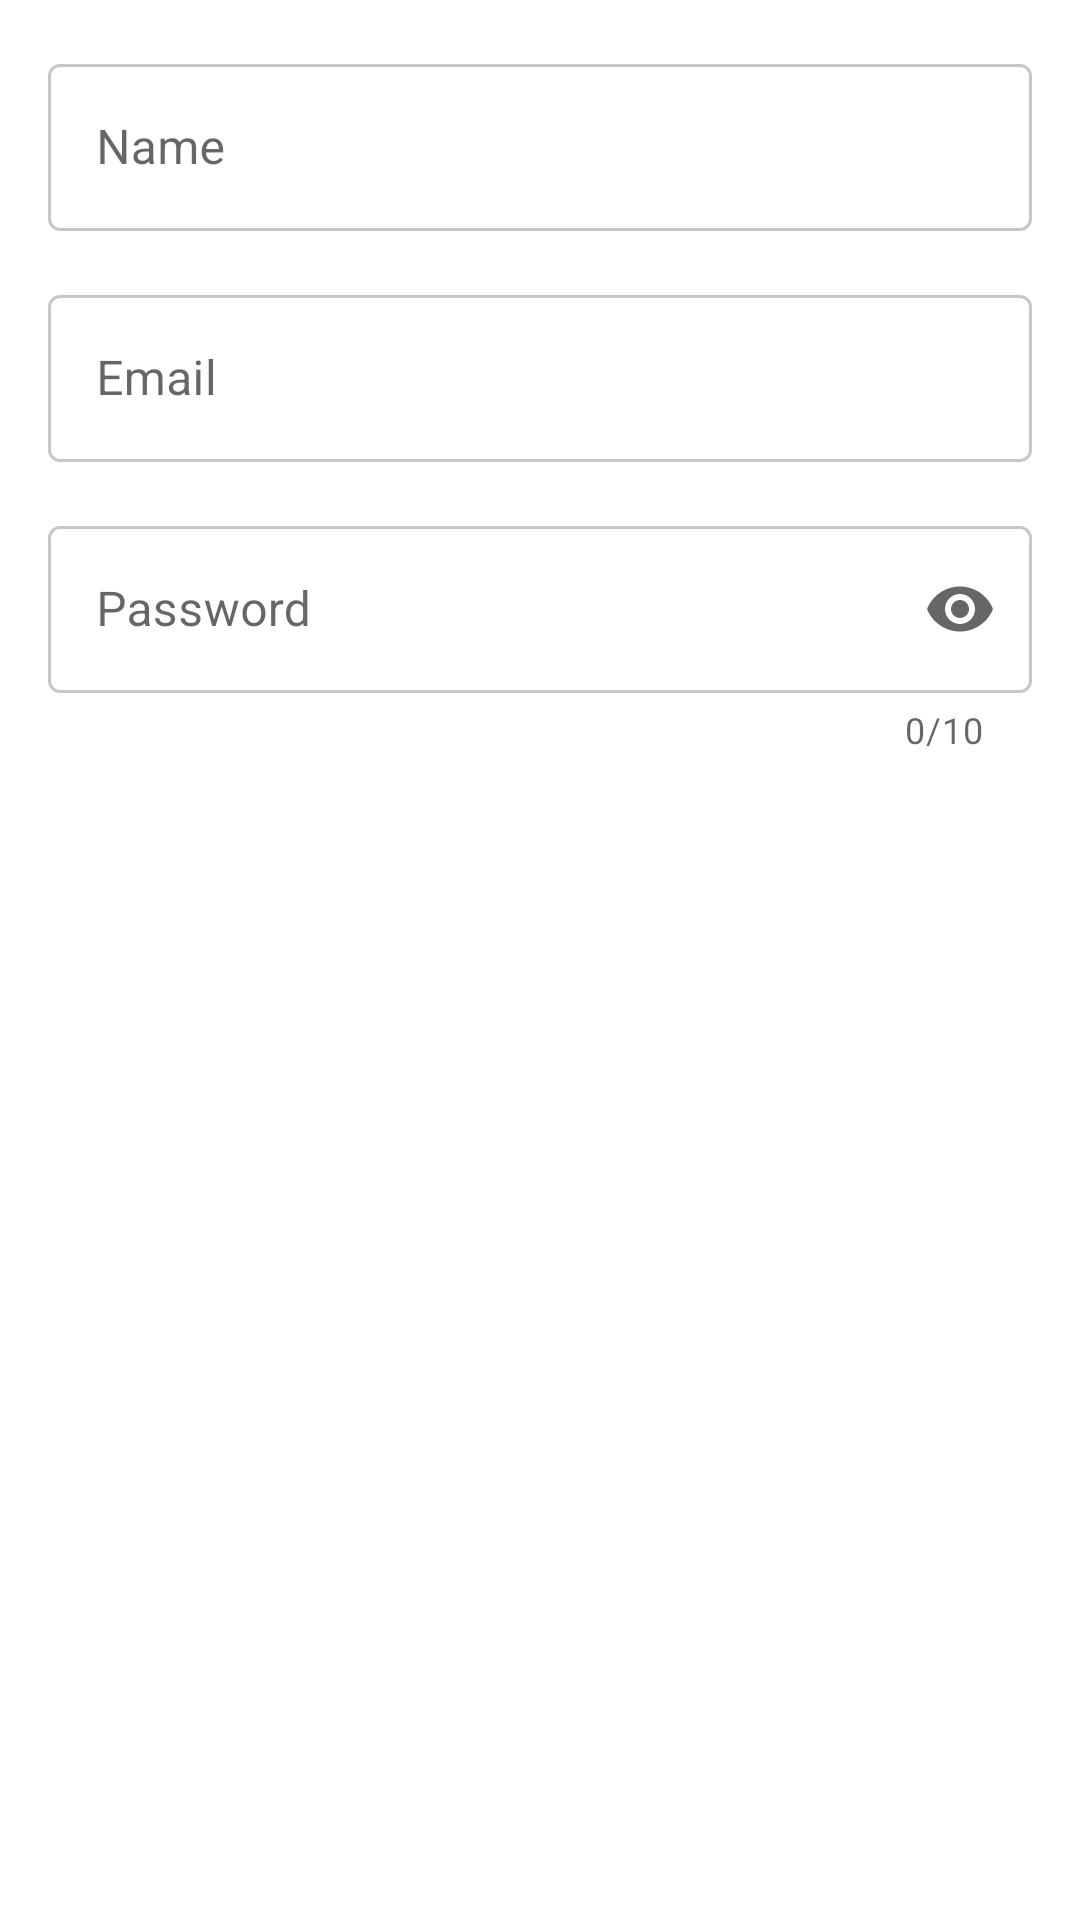

Android layout source for this screen:
<!-- AndroidManifest.xml: application theme Theme.MyApp -->
<!-- res/layout/fragment_material_text_input_demo.xml -->
<?xml version="1.0" encoding="utf-8"?>
<ScrollView xmlns:android="http://schemas.android.com/apk/res/android"
    xmlns:app="http://schemas.android.com/apk/res-auto"
    android:layout_width="match_parent"
    android:layout_height="wrap_content">

    <LinearLayout
        android:layout_width="match_parent"
        android:layout_height="wrap_content"
        android:orientation="vertical">

        <com.google.android.material.textfield.TextInputLayout
            android:id="@+id/input_one"
            style="@style/App.Theme.TextInputLayout"
            android:layout_width="match_parent"
            android:layout_height="wrap_content"
            android:layout_marginStart="@dimen/standard_margin"
            android:layout_marginLeft="@dimen/standard_margin"
            android:layout_marginTop="@dimen/standard_margin"
            android:layout_marginEnd="@dimen/standard_margin"
            android:layout_marginRight="@dimen/standard_margin">

            <com.google.android.material.textfield.TextInputEditText
                android:layout_width="match_parent"
                android:layout_height="wrap_content"
                android:hint="@string/lbl_name"
                android:inputType="textPersonName" />

        </com.google.android.material.textfield.TextInputLayout>

        <com.google.android.material.textfield.TextInputLayout
            android:id="@+id/input_two"
            style="@style/App.Theme.TextInputLayout"
            android:layout_width="match_parent"
            android:layout_height="wrap_content"
            android:layout_marginStart="@dimen/standard_margin"
            android:layout_marginLeft="@dimen/standard_margin"
            android:layout_marginTop="@dimen/standard_margin"
            android:layout_marginEnd="@dimen/standard_margin"
            android:layout_marginRight="@dimen/standard_margin">

            <com.google.android.material.textfield.TextInputEditText
                android:layout_width="match_parent"
                android:layout_height="wrap_content"
                android:hint="@string/lbl_email"
                android:inputType="textEmailAddress" />

        </com.google.android.material.textfield.TextInputLayout>

        <com.google.android.material.textfield.TextInputLayout
            android:id="@+id/input_three"
            style="@style/App.Theme.TextInputLayout"
            android:layout_width="match_parent"
            android:layout_height="wrap_content"
            android:layout_marginStart="@dimen/standard_margin"
            android:layout_marginLeft="@dimen/standard_margin"
            android:layout_marginTop="@dimen/standard_margin"
            android:layout_marginEnd="@dimen/standard_margin"
            android:layout_marginRight="@dimen/standard_margin"
            app:counterEnabled="true"
            app:counterMaxLength="10"
            app:endIconMode="password_toggle"
            app:errorEnabled="true"
            app:helperTextEnabled="true">

            <com.google.android.material.textfield.TextInputEditText
                android:id="@+id/input_password"
                android:layout_width="match_parent"
                android:layout_height="wrap_content"
                android:hint="@string/lbl_password"
                android:inputType="textPassword" />

        </com.google.android.material.textfield.TextInputLayout>

    </LinearLayout>

</ScrollView>
<!-- resources referenced by this layout -->
<resources>
  <dimen name="standard_margin">16dp</dimen>
  <string name="lbl_email">Email</string>
  <string name="lbl_name">Name</string>
  <string name="lbl_password">Password</string>
  <style name="App.Theme.TextInputLayout" parent="Widget.MaterialComponents.TextInputLayout.OutlinedBox">
          <item name="hintTextColor">?colorSecondaryVariant</item>
          <item name="boxStrokeColor">@color/material_text_input_border_states</item>
          <item name="theme">@style/TextInputCursorColor</item>
          <item name="boxStrokeWidthFocused">2dp</item>
          <item name="boxStrokeWidth">1dp</item>
      </style>
  <style name="Theme.MyApp" parent="Base.Theme.App" />
  <style name="TextInputCursorColor" parent="ThemeOverlay.MaterialComponents.TextInputEditText.OutlinedBox">
          <item name="colorControlActivated">#7c808e</item>
      </style>
  <style name="Base.Theme" parent="Theme.MaterialComponents.DayNight.DarkActionBar" />
  <color name="primaryColor">#fafafa</color>
  <color name="primaryDarkColor">#c7c7c7</color>
  <color name="secondaryColor">#d81b60</color>
  <color name="secondaryDarkColor">#a00037</color>
  <color name="white_50">#ffffff</color>
  <color name="red_600">#b00020</color>
  <color name="primaryTextColor">#000000</color>
  <color name="secondaryTextColor">#ffffff</color>
  <color name="black_900">#000000</color>
  <style name="App.Theme.BottomSheet" parent="ThemeOverlay.MaterialComponents.Dialog">
          <item name="android:windowIsFloating">false</item>
          <item name="android:windowBackground">@android:color/transparent</item>
          <item name="bottomSheetStyle">@style/MaterialBottomSheet.Sharp.Tops</item>
          <item name="android:windowAnimationStyle">@style/Animation.AppTheme.BottomSheet.Modal</item>
      </style>
  <style name="ToolbarAppearance" parent="Widget.MaterialComponents.Toolbar.PrimarySurface">
          <item name="popupTheme">@style/ToolbarAppearanceOverlay</item>
          <item name="theme">@style/ToolbarAppearanceOverlay</item>
      </style>
  <style name="App.Theme.TabLayout" parent="Widget.MaterialComponents.TabLayout">
          <item name="tabBackground">?colorPrimary</item>
          <item name="tabIndicatorColor">?colorSecondaryVariant</item>
          <item name="tabSelectedTextColor">?colorSecondary</item>
          <item name="tabTextColor">?android:textColorPrimary</item>
          <item name="tabMode">scrollable</item>
      </style>
  <style name="App.Theme.MaterialCardView" parent="Widget.MaterialComponents.CardView">
          <item name="cardElevation">@dimen/card_elevation</item>
          <item name="cardPreventCornerOverlap">false</item>
          <item name="cardUseCompatPadding">true</item>
          <item name="android:clickable">true</item>
          <item name="android:focusable">true</item>
      </style>
  <style name="App.Theme.Button" parent="Widget.MaterialComponents.Button.TextButton">
          <item name="backgroundTint">?colorSecondary</item>
      </style>
  <style name="MaterialBottomSheet.Sharp.Tops" parent="Widget.MaterialComponents.BottomSheet.Modal">
          <item name="shapeAppearanceOverlay">?attr/shapeAppearanceLargeComponent</item>
      </style>
  <style name="Animation.AppTheme.BottomSheet.Modal" parent="Animation.AppCompat.Dialog">
          <item name="android:windowEnterAnimation">@anim/bottom_sheet_slide_up</item>
          <item name="android:windowExitAnimation">@anim/bottom_sheet_slide_out</item>
      </style>
  <style name="ToolbarAppearanceOverlay">
          <item name="android:textColorPrimary">?colorOnPrimary</item>
          <item name="colorControlNormal">?colorOnPrimary</item>
          <item name="colorControlHighlight">?colorOnPrimary</item>
          <item name="android:textColorHint">?colorOnPrimary</item>
      </style>
  <dimen name="card_elevation">2dp</dimen>
</resources>
